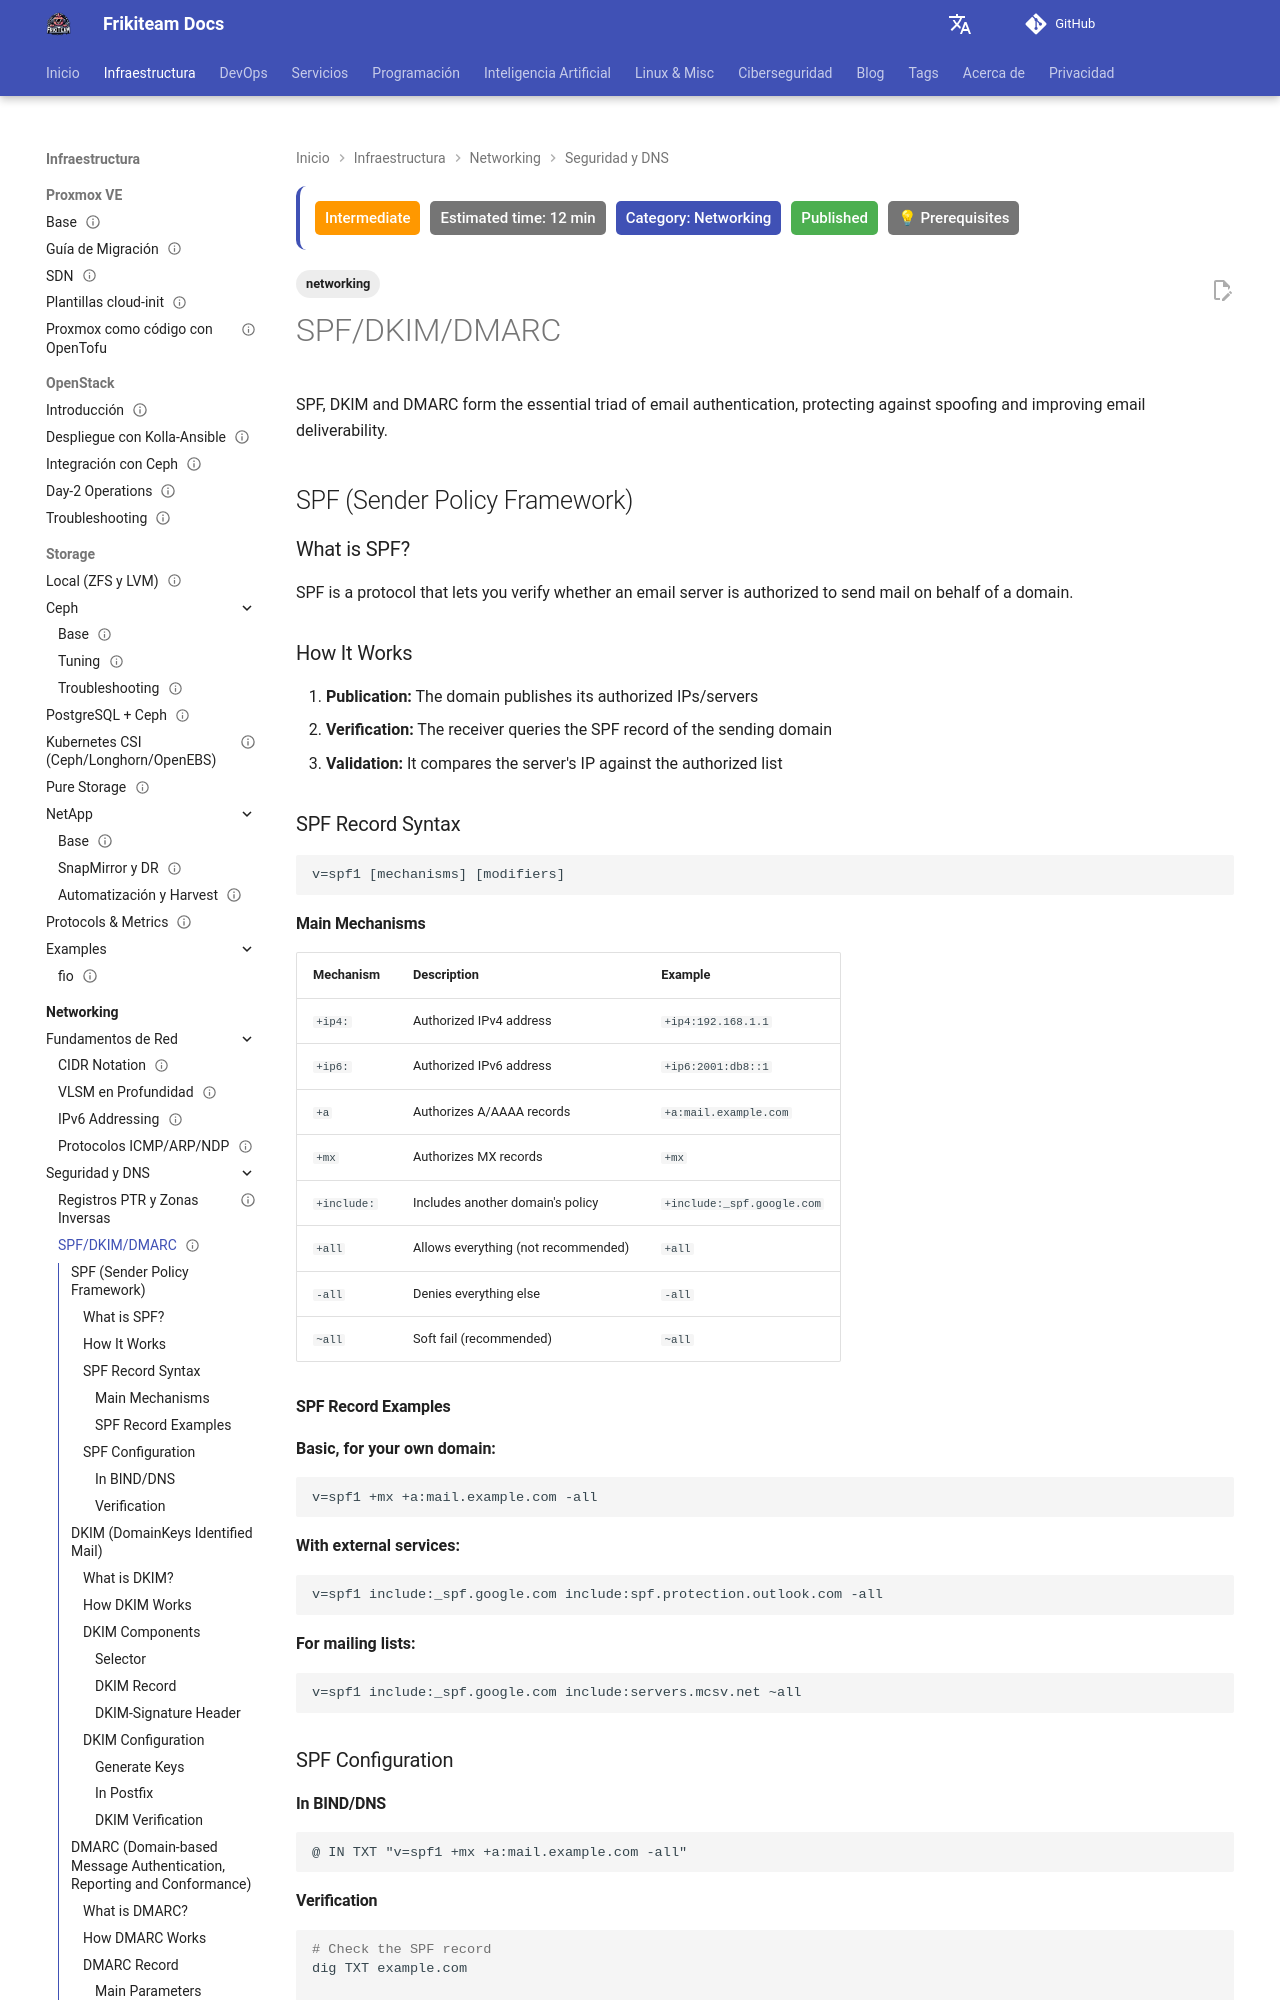

repository: rasty94/Frikiteam-docs · page: en/doc/networking/spf_dkim_dmarc/index.html · generator: mkdocs

---
title: "SPF/DKIM/DMARC"
description: Email security triad to prevent spoofing and ensure deliverability.
tags: ['networking']

updated: 2026-10-11
last_reviewed: 2026-10-11
difficulty: intermediate
category: Networking
status: published
estimated_time: 12 min
prerequisites:
  - "Basic DevOps knowledge"
  - "Networking fundamentals"
---

# SPF/DKIM/DMARC

SPF, DKIM and DMARC form the essential triad of email authentication, protecting against spoofing and improving email deliverability.

## SPF (Sender Policy Framework)

### What is SPF?

SPF is a protocol that lets you verify whether an email server is authorized to send mail on behalf of a domain.

### How It Works

1. **Publication:** The domain publishes its authorized IPs/servers
2. **Verification:** The receiver queries the SPF record of the sending domain
3. **Validation:** It compares the server's IP against the authorized list

### SPF Record Syntax

```
v=spf1 [mechanisms] [modifiers]
```

#### Main Mechanisms

| Mechanism | Description | Example |
|-----------|-------------|---------|
| `+ip4:` | Authorized IPv4 address | `+ip4:192.168.1.1` |
| `+ip6:` | Authorized IPv6 address | `+ip6:2001:db8::1` |
| `+a` | Authorizes A/AAAA records | `+a:mail.example.com` |
| `+mx` | Authorizes MX records | `+mx` |
| `+include:` | Includes another domain's policy | `+include:_spf.google.com` |
| `+all` | Allows everything (not recommended) | `+all` |
| `-all` | Denies everything else | `-all` |
| `~all` | Soft fail (recommended) | `~all` |

#### SPF Record Examples

**Basic, for your own domain:**
```
v=spf1 +mx +a:mail.example.com -all
```

**With external services:**
```
v=spf1 include:_spf.google.com include:spf.protection.outlook.com -all
```

**For mailing lists:**
```
v=spf1 include:_spf.google.com include:servers.mcsv.net ~all
```

### SPF Configuration

#### In BIND/DNS
```bind
@ IN TXT "v=spf1 +mx +a:mail.example.com -all"
```
